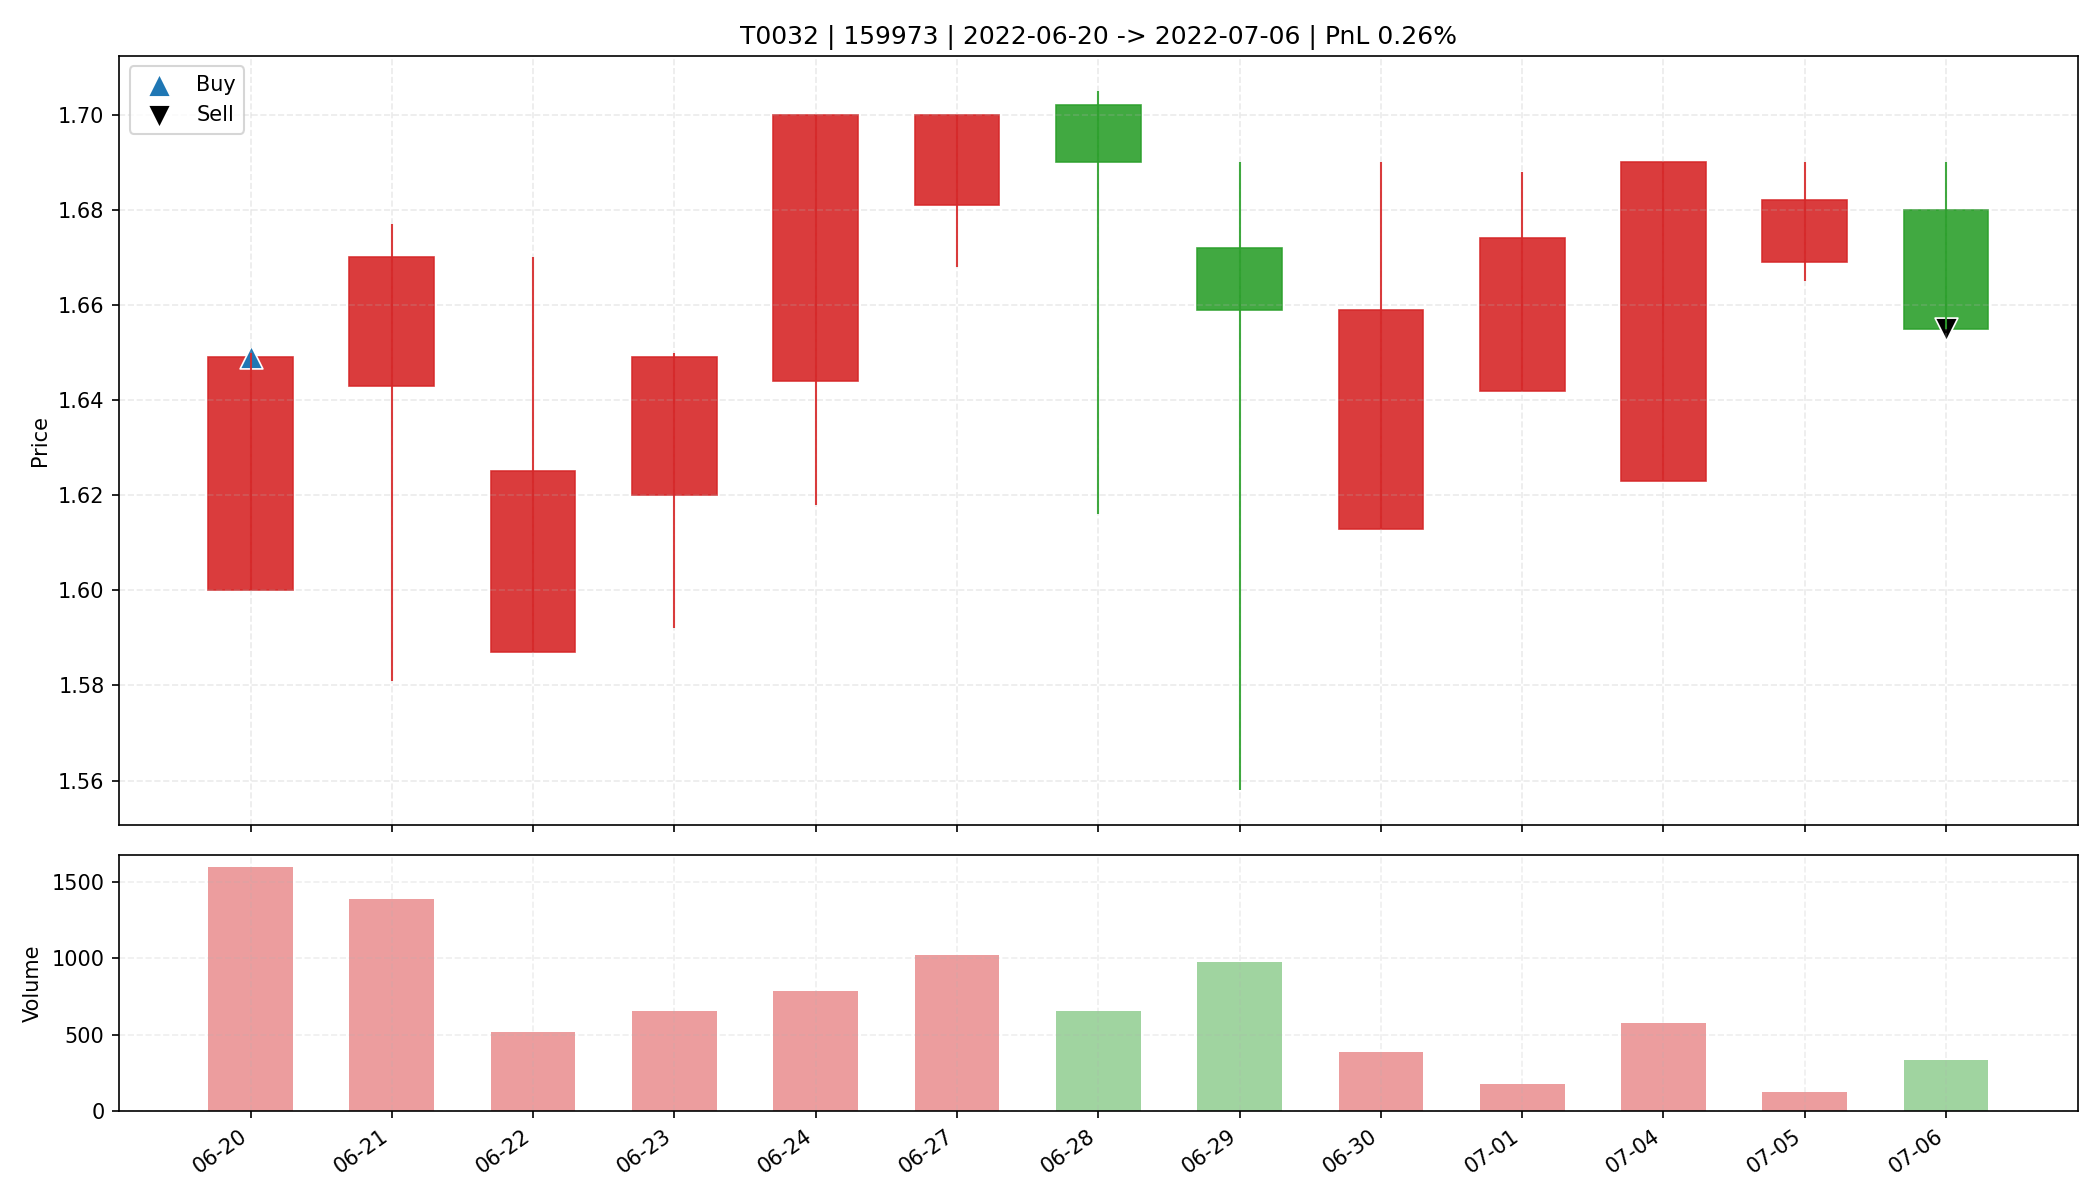

Data behind this chart, as committed beside it:
date, open, high, low, close, amount, volume, trade_id, code, buy_date, sell_date, buy_price, sell_price, matched_shares, buy_reason, sell_reason, sell_profit_pct, sell_hold_days, is_buy_day, is_sell_day, holding_day_index
2022-06-20, 1.6, 1.65, 1.6, 1.649, 261228, 1598, T0032, 159973, 2022-06-20, 2022-07-06, 1.649, 1.655, 20000, 前10日振幅7.8%, 阳线涨幅3.1%, 突破均线, 放量4.0倍(温和+爆发…, 跌破MA10, 0.2635, 12.0, True, False, 0
2022-06-21, 1.643, 1.677, 1.581, 1.67, 228659, 1392, T0032, 159973, 2022-06-20, 2022-07-06, 1.649, 1.655, 20000, 前10日振幅7.8%, 阳线涨幅3.1%, 突破均线, 放量4.0倍(温和+爆发…, 跌破MA10, 0.2635, 12.0, False, False, 1
2022-06-22, 1.587, 1.67, 1.587, 1.625, 84372, 516, T0032, 159973, 2022-06-20, 2022-07-06, 1.649, 1.655, 20000, 前10日振幅7.8%, 阳线涨幅3.1%, 突破均线, 放量4.0倍(温和+爆发…, 跌破MA10, 0.2635, 12.0, False, False, 2
2022-06-23, 1.62, 1.65, 1.592, 1.649, 106245, 654, T0032, 159973, 2022-06-20, 2022-07-06, 1.649, 1.655, 20000, 前10日振幅7.8%, 阳线涨幅3.1%, 突破均线, 放量4.0倍(温和+爆发…, 跌破MA10, 0.2635, 12.0, False, False, 3
2022-06-24, 1.644, 1.7, 1.618, 1.7, 129517, 784, T0032, 159973, 2022-06-20, 2022-07-06, 1.649, 1.655, 20000, 前10日振幅7.8%, 阳线涨幅3.1%, 突破均线, 放量4.0倍(温和+爆发…, 跌破MA10, 0.2635, 12.0, False, False, 4
2022-06-27, 1.681, 1.7, 1.668, 1.7, 172910, 1024, T0032, 159973, 2022-06-20, 2022-07-06, 1.649, 1.655, 20000, 前10日振幅7.8%, 阳线涨幅3.1%, 突破均线, 放量4.0倍(温和+爆发…, 跌破MA10, 0.2635, 12.0, False, False, 5
2022-06-28, 1.702, 1.705, 1.616, 1.69, 109556, 655.0, T0032, 159973, 2022-06-20, 2022-07-06, 1.649, 1.655, 20000, 前10日振幅7.8%, 阳线涨幅3.1%, 突破均线, 放量4.0倍(温和+爆发…, 跌破MA10, 0.2635, 12.0, False, False, 6
2022-06-29, 1.672, 1.69, 1.558, 1.659, 162030, 974.9, T0032, 159973, 2022-06-20, 2022-07-06, 1.649, 1.655, 20000, 前10日振幅7.8%, 阳线涨幅3.1%, 突破均线, 放量4.0倍(温和+爆发…, 跌破MA10, 0.2635, 12.0, False, False, 7
2022-06-30, 1.613, 1.69, 1.613, 1.659, 63879, 385.0, T0032, 159973, 2022-06-20, 2022-07-06, 1.649, 1.655, 20000, 前10日振幅7.8%, 阳线涨幅3.1%, 突破均线, 放量4.0倍(温和+爆发…, 跌破MA10, 0.2635, 12.0, False, False, 8
2022-07-01, 1.642, 1.688, 1.642, 1.674, 29426, 176.0, T0032, 159973, 2022-06-20, 2022-07-06, 1.649, 1.655, 20000, 前10日振幅7.8%, 阳线涨幅3.1%, 突破均线, 放量4.0倍(温和+爆发…, 跌破MA10, 0.2635, 12.0, False, False, 9
2022-07-04, 1.623, 1.69, 1.623, 1.69, 96653, 578.9, T0032, 159973, 2022-06-20, 2022-07-06, 1.649, 1.655, 20000, 前10日振幅7.8%, 阳线涨幅3.1%, 突破均线, 放量4.0倍(温和+爆发…, 跌破MA10, 0.2635, 12.0, False, False, 10
2022-07-05, 1.669, 1.69, 1.665, 1.682, 21035, 125.0, T0032, 159973, 2022-06-20, 2022-07-06, 1.649, 1.655, 20000, 前10日振幅7.8%, 阳线涨幅3.1%, 突破均线, 放量4.0倍(温和+爆发…, 跌破MA10, 0.2635, 12.0, False, False, 11
2022-07-06, 1.68, 1.69, 1.655, 1.655, 56936, 338.0, T0032, 159973, 2022-06-20, 2022-07-06, 1.649, 1.655, 20000, 前10日振幅7.8%, 阳线涨幅3.1%, 突破均线, 放量4.0倍(温和+爆发…, 跌破MA10, 0.2635, 12.0, False, True, 12
